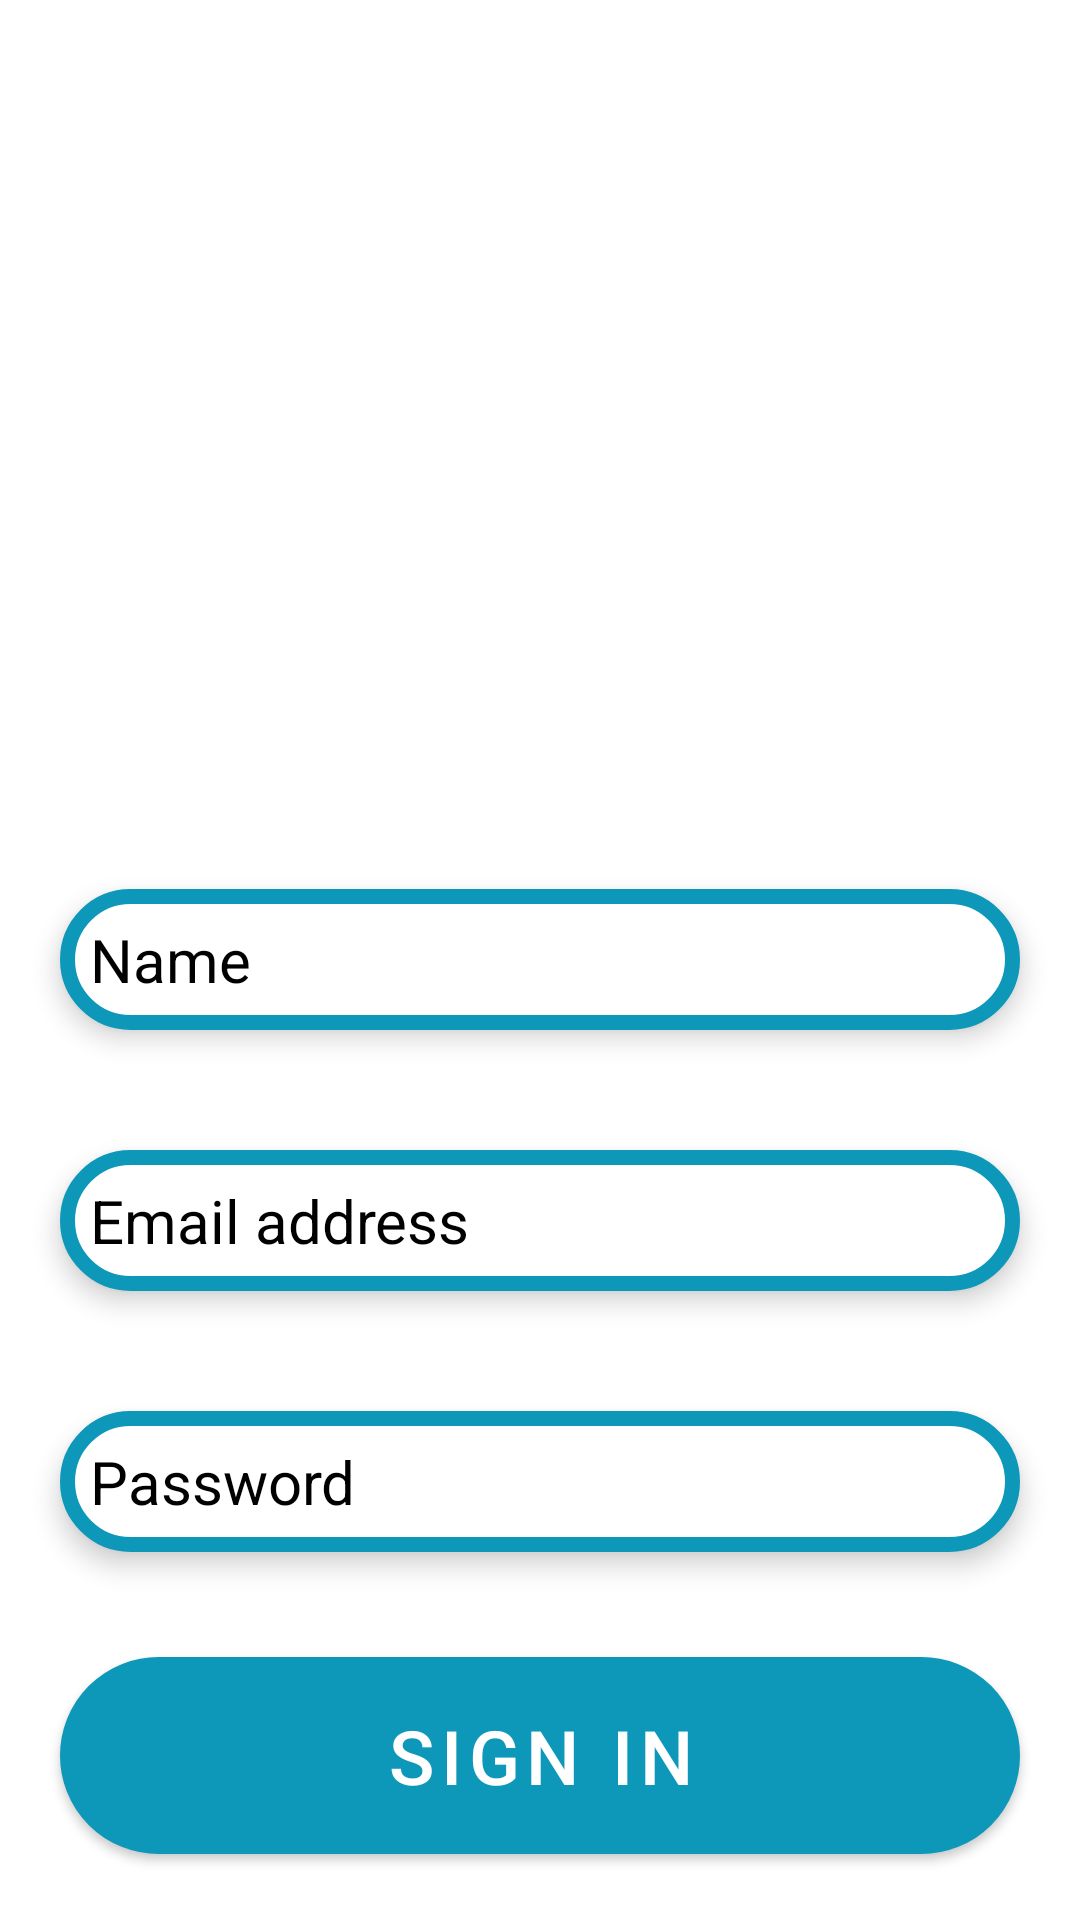

Write the Android layout XML for this screen, with the resource values it uses.
<!-- AndroidManifest.xml: activity theme Theme.MyToDo.NoActionBar -->
<!-- res/layout/activity_registration.xml -->
<?xml version="1.0" encoding="utf-8"?>
<RelativeLayout xmlns:android="http://schemas.android.com/apk/res/android"
    xmlns:app="http://schemas.android.com/apk/res-auto"
    xmlns:tools="http://schemas.android.com/tools"
    android:layout_width="match_parent"
    android:layout_height="match_parent"
    android:background="@color/white"
    tools:context=".RegistrationActivity">

    <EditText
        android:id="@+id/Reg_name"
        android:layout_width="match_parent"
        android:layout_height="wrap_content"
        android:padding="10dp"
        android:layout_marginStart="20dp"
        android:layout_marginEnd="20dp"
        android:hint="Name"
        android:layout_centerInParent="true"
        android:textColorHint="@color/black"
        android:textColor="@color/black"
        android:inputType="text"
        android:textSize="20sp"
        android:background="@drawable/btn_round"
        android:layout_margin="20dp"
        android:elevation="5dp"
        />


    <EditText
        android:id="@+id/Reg_email"
        android:layout_width="match_parent"
        android:layout_height="wrap_content"
        android:padding="10dp"
        android:layout_marginStart="20dp"
        android:layout_marginEnd="20dp"
        android:hint="Email address"
        android:layout_centerInParent="true"
        android:textColorHint="@color/black"
        android:textColor="@color/black"
        android:inputType="text"
        android:textSize="20sp"
        android:layout_below="@id/Reg_name"
        android:background="@drawable/btn_round"
        android:layout_margin="20dp"
        android:elevation="5dp"
        />

    <EditText
        android:id="@+id/Reg_password"
        android:layout_width="match_parent"
        android:layout_height="wrap_content"
        android:padding="10dp"
        android:layout_marginStart="20dp"
        android:layout_marginEnd="20dp"
        android:hint="Password"
        android:layout_centerInParent="true"
        android:textColorHint="@color/black"
        android:textColor="@color/black"
        android:inputType="textPassword"
        android:textSize="20sp"
        android:layout_below="@id/Reg_email"
        android:background="@drawable/btn_round"
        android:layout_margin="20dp"
        android:elevation="5dp"
        />

    <Button
        android:id="@+id/Reg_btn"
        android:layout_width="match_parent"
        android:layout_height="wrap_content"
        android:text="Sign in"
        android:textSize="25dp"
        android:padding="10dp"
        android:layout_marginTop="15dp"
        android:layout_marginStart="20dp"
        android:layout_marginEnd="20dp"
        android:textColor="@color/white"
        android:layout_below="@id/Reg_password"
        android:background="@drawable/btn_round"/>


</RelativeLayout>
<!-- resources referenced by this layout -->
<resources>
  <color name="black">#FF000000</color>
  <color name="white">#FFFFFFFF</color>
  <!-- drawable btn_round (drawable) -->
  <?xml version="1.0" encoding="utf-8"?>
      <shape xmlns:android="http://schemas.android.com/apk/res/android">
          <stroke
              android:width="5dp"
              android:color="@color/green_blue" />
  
          <corners
              android:radius="40dp" />
          <solid
              android:color="@color/white" />
      </shape>
  <style name="Theme.MyToDo.NoActionBar">
          <item name="windowActionBar"> false</item>
          <item name="windowNoTitle"> true </item>
      </style>
  <color name="green_blue">#0D98BA</color>
</resources>
